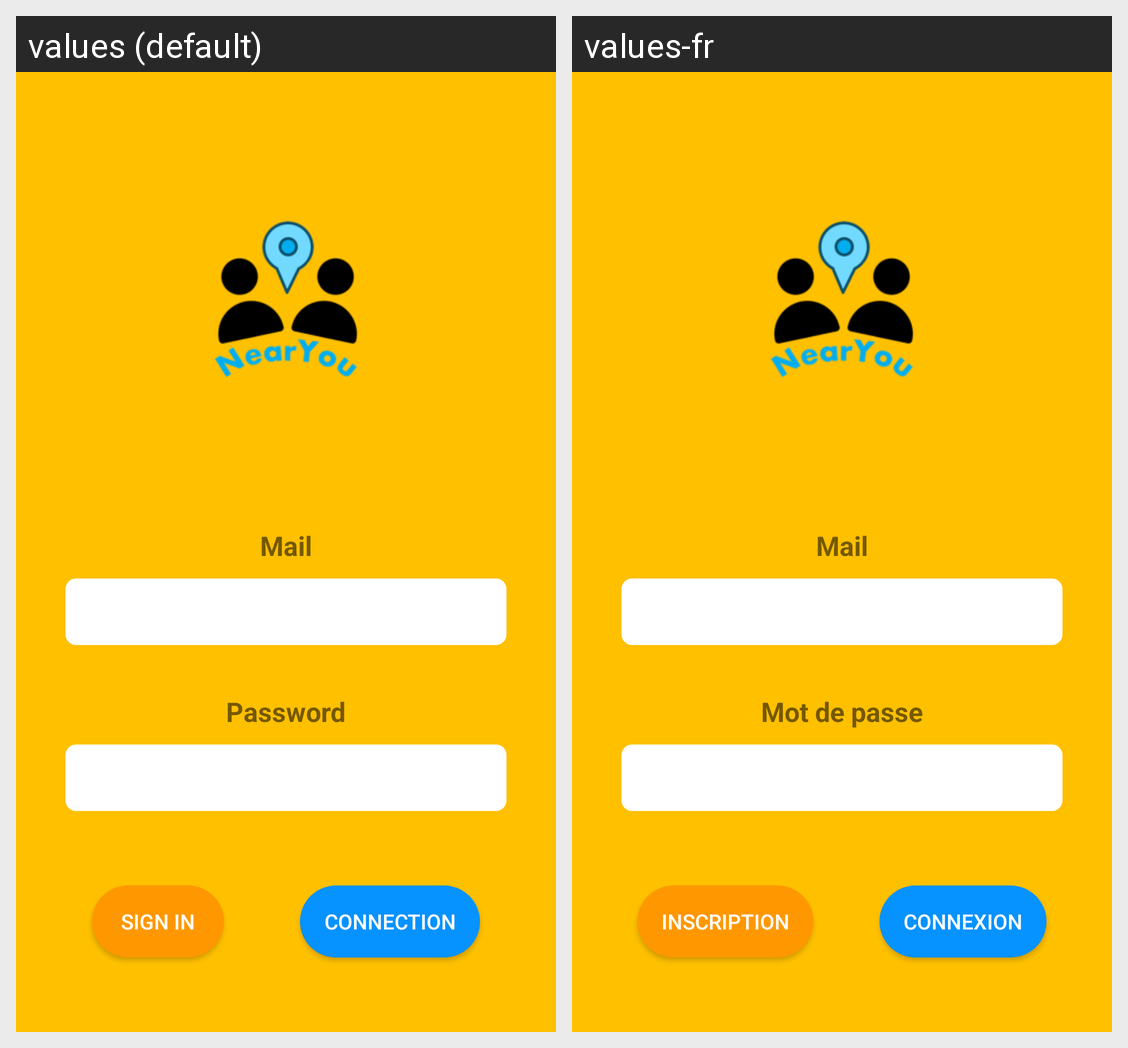

Locale-by-locale string values for the Android screen shown in this grid:
Android screen res/layout/activity_login.xml rendered under 2 locales, left to right: values (default), values-fr. Device: Nexus 5 (rendered at 1080×1920; each locale shown at half size, 540×960, under a caption strip naming it); theme Theme.NearYou.NoActionBar.
Strings drawn on this screen, with the default value and each locale's value (text and hints the layout hard-codes, and strings that could not be matched under every locale, appear in the picture but are not listed):

input_mail
  values: Mail
  values-fr: Mail

input_password
  values: Password
  values-fr: Mot de passe

btn_inscription
  values: Sign in
  values-fr: Inscription

btn_connection
  values: Connection
  values-fr: Connexion
